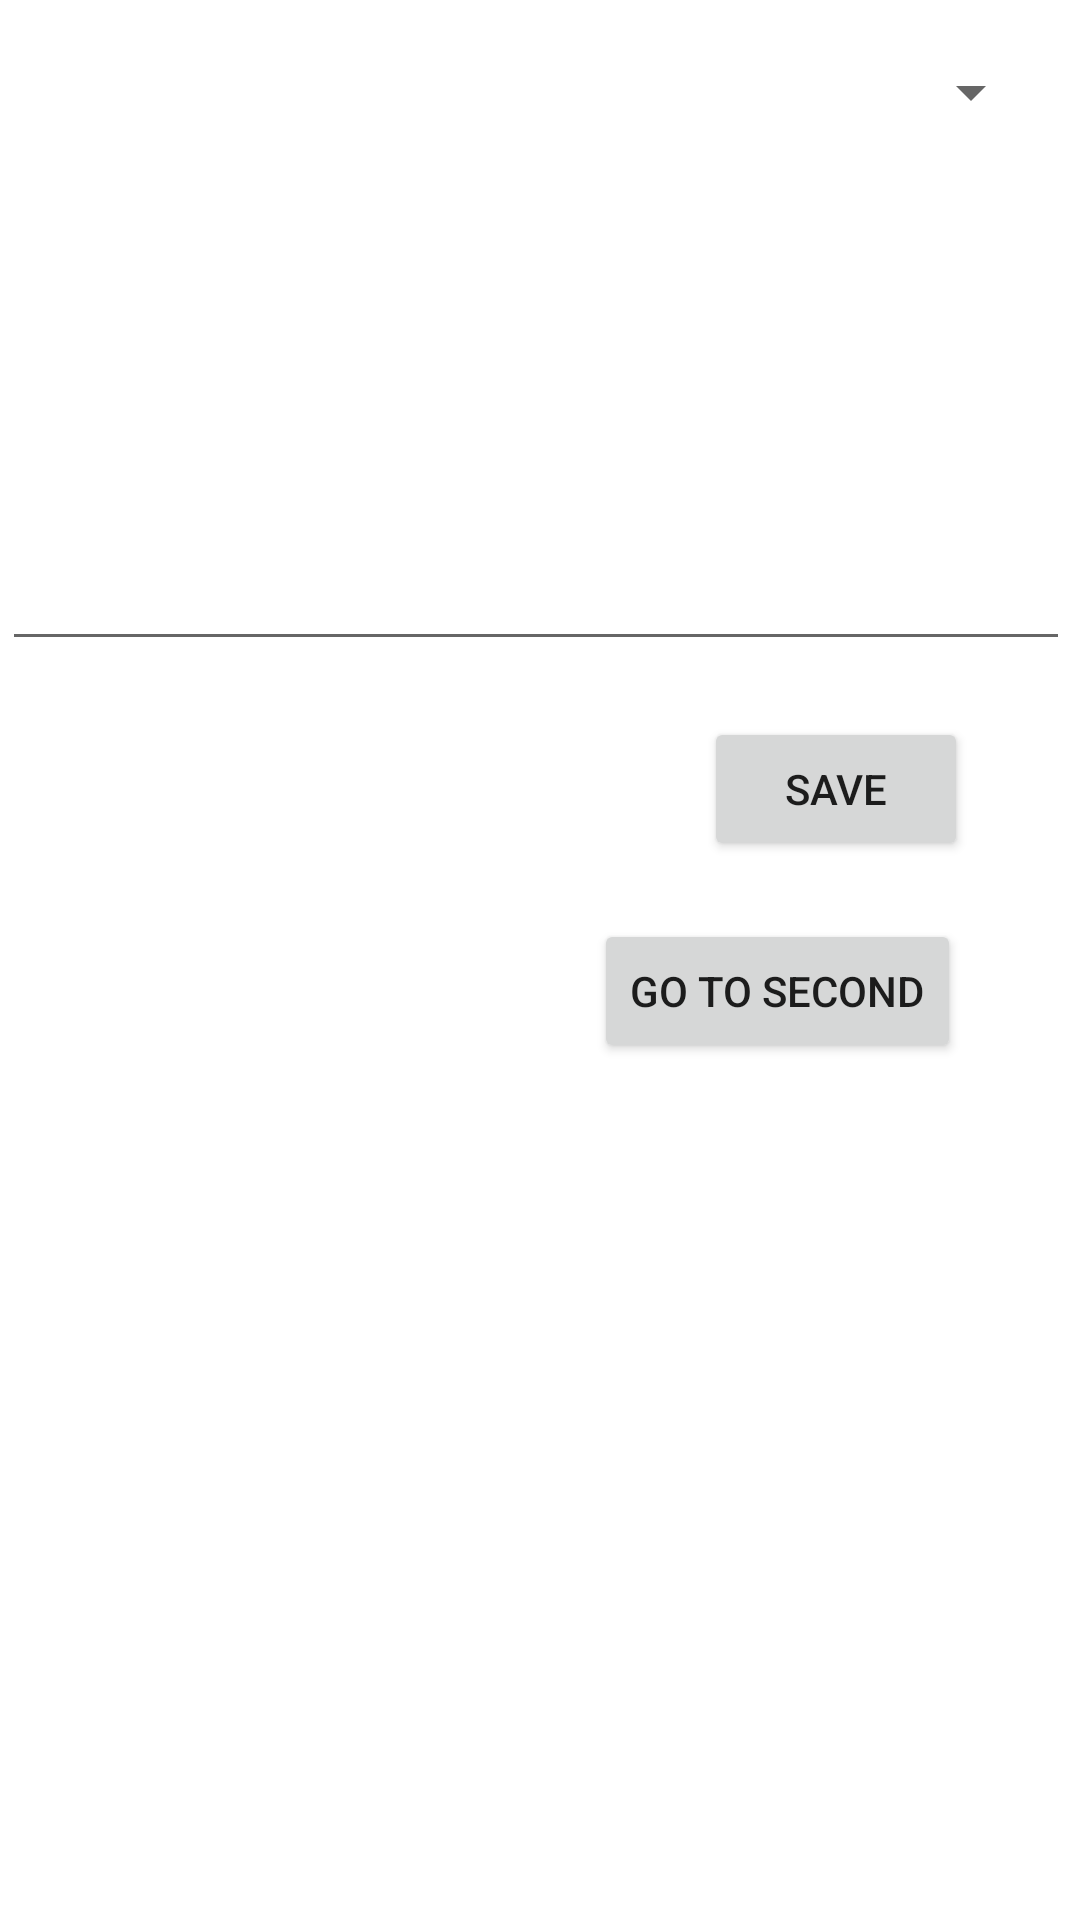

Reconstruct the res/layout file that produces this screen, plus the resources it refers to.
<!-- AndroidManifest.xml: application theme Theme.Repository_g_3 -->
<!-- res/layout/activity_main.xml -->
<?xml version="1.0" encoding="utf-8"?>
<androidx.constraintlayout.widget.ConstraintLayout xmlns:android="http://schemas.android.com/apk/res/android"
    xmlns:app="http://schemas.android.com/apk/res-auto"
    xmlns:tools="http://schemas.android.com/tools"
    android:id="@+id/dropdown"
    android:layout_width="match_parent"
    android:layout_height="match_parent"
    tools:context=".MainActivity">

    <Button
        android:id="@+id/go_to_second"
        android:layout_width="wrap_content"
        android:layout_height="wrap_content"
        android:text="@string/_go_to_second"
        app:layout_constraintBottom_toBottomOf="parent"
        app:layout_constraintEnd_toEndOf="parent"
        app:layout_constraintHorizontal_bias="0.833"
        app:layout_constraintStart_toStartOf="parent"
        app:layout_constraintTop_toBottomOf="@+id/save"
        app:layout_constraintVertical_bias="0.063"
        tools:ignore="MissingConstraints" />

    <Button
        android:id="@+id/save"
        android:layout_width="wrap_content"
        android:layout_height="wrap_content"
        android:text="@string/_save"
        app:layout_constraintBottom_toBottomOf="parent"
        app:layout_constraintEnd_toEndOf="parent"
        app:layout_constraintHorizontal_bias="0.863"
        app:layout_constraintStart_toStartOf="parent"
        app:layout_constraintTop_toBottomOf="@+id/textInput"
        app:layout_constraintVertical_bias="0.05"
        tools:ignore="MissingConstraints" />

    <EditText
        android:id="@+id/textInput"
        android:layout_width="356dp"
        android:layout_height="37dp"
        android:ems="10"
        android:inputType="textPersonName"
        app:layout_constraintBottom_toBottomOf="parent"
        app:layout_constraintEnd_toEndOf="parent"
        app:layout_constraintHorizontal_bias="0.194"
        app:layout_constraintStart_toStartOf="parent"
        app:layout_constraintTop_toTopOf="parent"
        app:layout_constraintVertical_bias="0.304" />

    <Spinner
        android:id="@+id/spinner1"
        android:layout_width="264dp"
        android:layout_height="34dp"
        android:visibility="visible"
        app:layout_constraintBottom_toTopOf="@+id/textInput"
        app:layout_constraintEnd_toEndOf="parent"
        app:layout_constraintHorizontal_bias="0.873"
        app:layout_constraintStart_toStartOf="parent"
        app:layout_constraintTop_toTopOf="parent"
        app:layout_constraintVertical_bias="0.091"
        tools:ignore="DuplicateIds" />

</androidx.constraintlayout.widget.ConstraintLayout>
<!-- resources referenced by this layout -->
<resources>
  <string name="_go_to_second">Go to second</string>
  <string name="_save">Save</string>
  <style name="Theme.Repository_g_3" parent="Theme.MaterialComponents.DayNight.DarkActionBar">
          
          <item name="colorPrimary">@color/purple_500</item>
          <item name="colorPrimaryVariant">@color/purple_700</item>
          <item name="colorOnPrimary">@color/white</item>
          
          <item name="colorSecondary">@color/teal_200</item>
          <item name="colorSecondaryVariant">@color/teal_700</item>
          <item name="colorOnSecondary">@color/black</item>
          
          <item name="android:statusBarColor" tools:targetApi="l">?attr/colorPrimaryVariant</item>
          
      </style>
  <!-- not gathered from this repository: default colours our renderer supplied (Android Studio template values) -->
  <color name="purple_500">#FF6200EE</color>
  <color name="purple_700">#FF3700B3</color>
  <color name="teal_200">#FF03DAC5</color>
  <color name="teal_700">#FF018786</color>
  <color name="black">#FF000000</color>
  <color name="white">#FFFFFFFF</color>
</resources>
